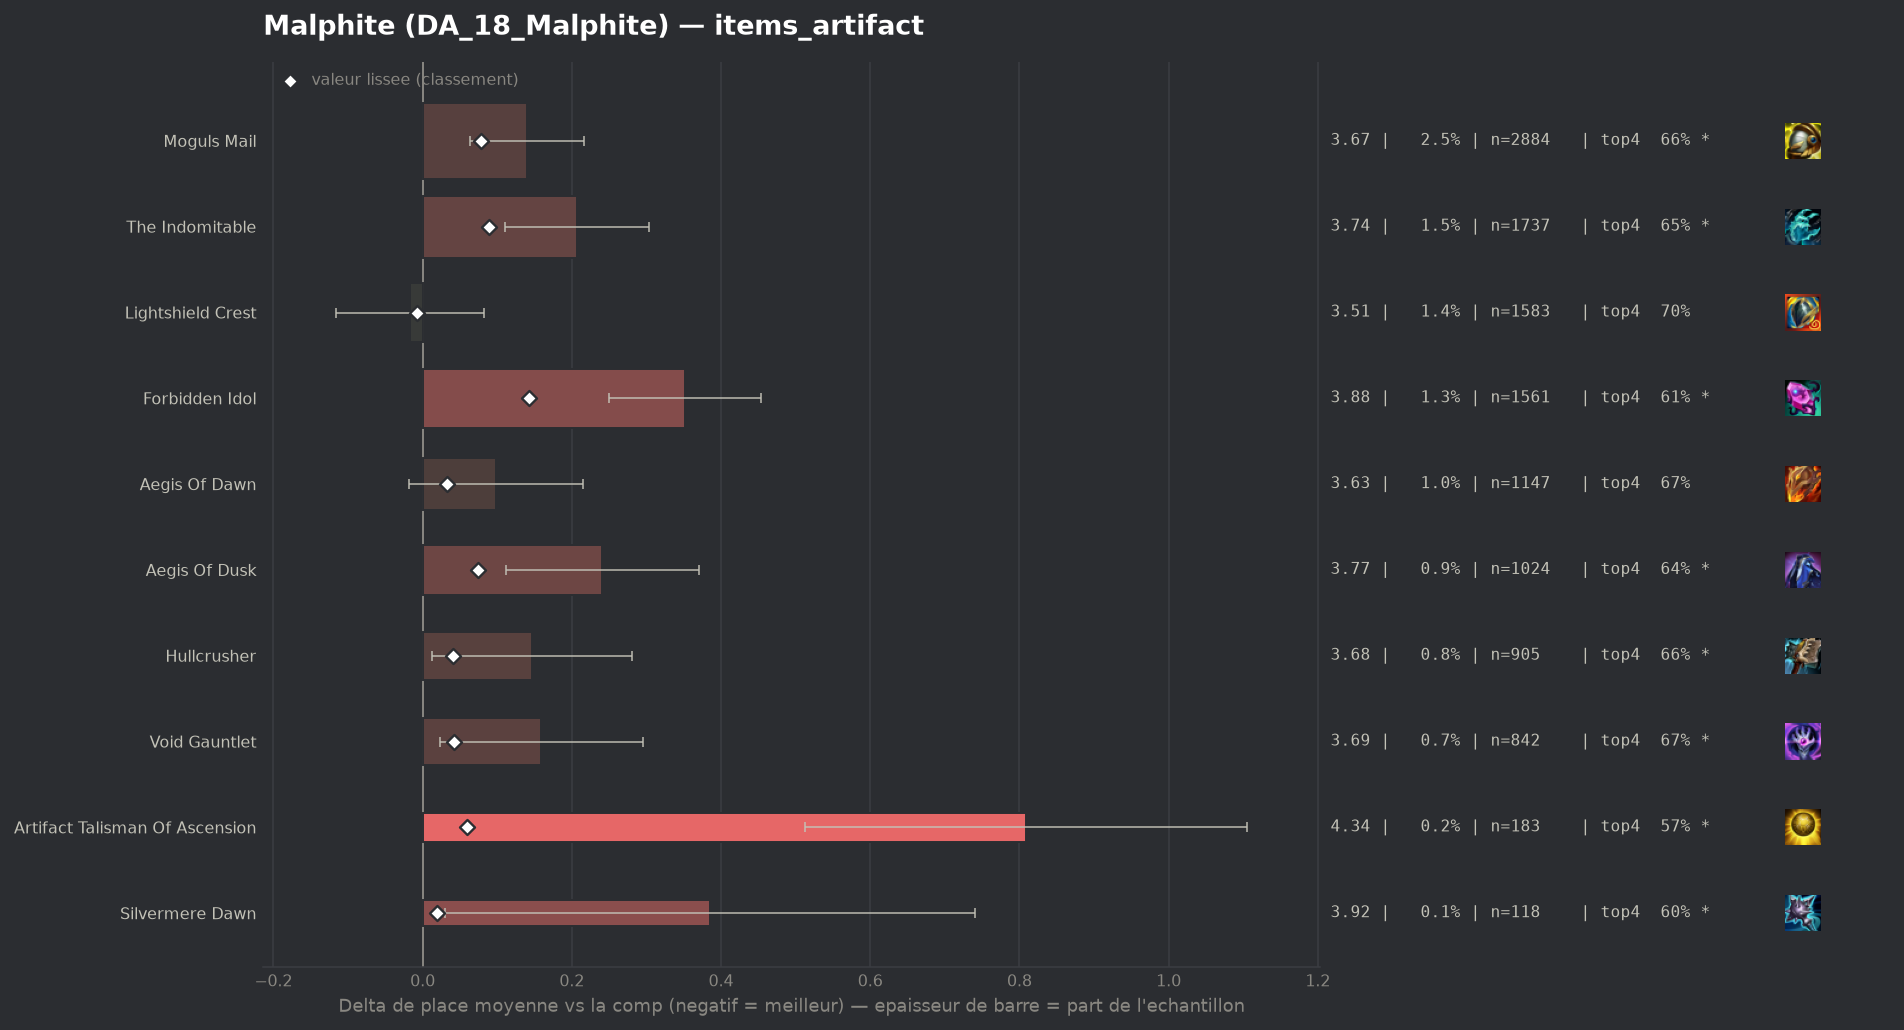

The file beside this chart, header and first rows:
group, label, n, share, avg_place, shrunk_avg, score, d_avg, d_avg_pess, impact, d_top4, win, top2, top4, sd, z, p, significant
populaire, Lightshield Crest, 1583, 0.01365, 3.513, 3.523, -0.007, -0.017, 0.0, 0.0001, 0.0042, 0.1788, 0.3809, 0.6968, 2.004, -0.34, 0.7361, False
, Infinity Force, 56, 0.000483, 4.196, 3.546, 0.016, 0.666, 0.08, -0.0, -0.1391, 0.1071, 0.3393, 0.5536, 2.239, 2.23, 0.02599, True
populaire, Silvermere Dawn, 118, 0.001018, 3.915, 3.549, 0.019, 0.385, 0.03, -0.0, -0.0909, 0.1525, 0.2881, 0.6017, 1.968, 2.12, 0.0336, True
, Seekers Armguard, 79, 0.0006813, 4.43, 3.56, 0.03, 0.9, 0.444, -0.0, -0.1483, 0.0633, 0.1899, 0.5443, 2.067, 3.87, 0.00011, True
populaire, Aegis Of Dawn, 1147, 0.009892, 3.629, 3.563, 0.033, 0.099, 0.0, -0.0003, -0.0231, 0.1622, 0.3636, 0.6696, 2.01, 1.65, 0.0984, False
populaire, Hullcrusher, 905, 0.007805, 3.677, 3.571, 0.041, 0.147, 0.013, -0.0003, -0.0352, 0.1702, 0.3525, 0.6575, 2.052, 2.15, 0.0314, True
populaire, Void Gauntlet, 842, 0.007262, 3.689, 3.572, 0.042, 0.159, 0.023, -0.0003, -0.024, 0.1651, 0.3325, 0.6686, 2.007, 2.29, 0.02217, True
populaire, Artifact Talisman Of Ascension, 183, 0.001578, 4.339, 3.589, 0.059, 0.809, 0.512, -0.0001, -0.1243, 0.071, 0.2295, 0.5683, 2.045, 5.35, 0.0, True
populaire, Aegis Of Dusk, 1024, 0.008831, 3.771, 3.604, 0.074, 0.241, 0.112, -0.0007, -0.05, 0.1758, 0.3389, 0.6426, 2.102, 3.66, 0.00025, True
populaire, Moguls Mail, 2884, 0.02487, 3.67, 3.608, 0.078, 0.14, 0.063, -0.0019, -0.03, 0.1803, 0.3568, 0.6626, 2.07, 3.59, 0.00033, True
populaire, The Indomitable, 1737, 0.01498, 3.737, 3.619, 0.089, 0.207, 0.111, -0.0013, -0.0427, 0.1577, 0.3339, 0.65, 2.03, 4.23, 2e-05, True
populaire, Forbidden Idol, 1561, 0.01346, 3.882, 3.672, 0.142, 0.352, 0.25, -0.0019, -0.0815, 0.1448, 0.3152, 0.6111, 2.049, 6.75, 0.0, True
